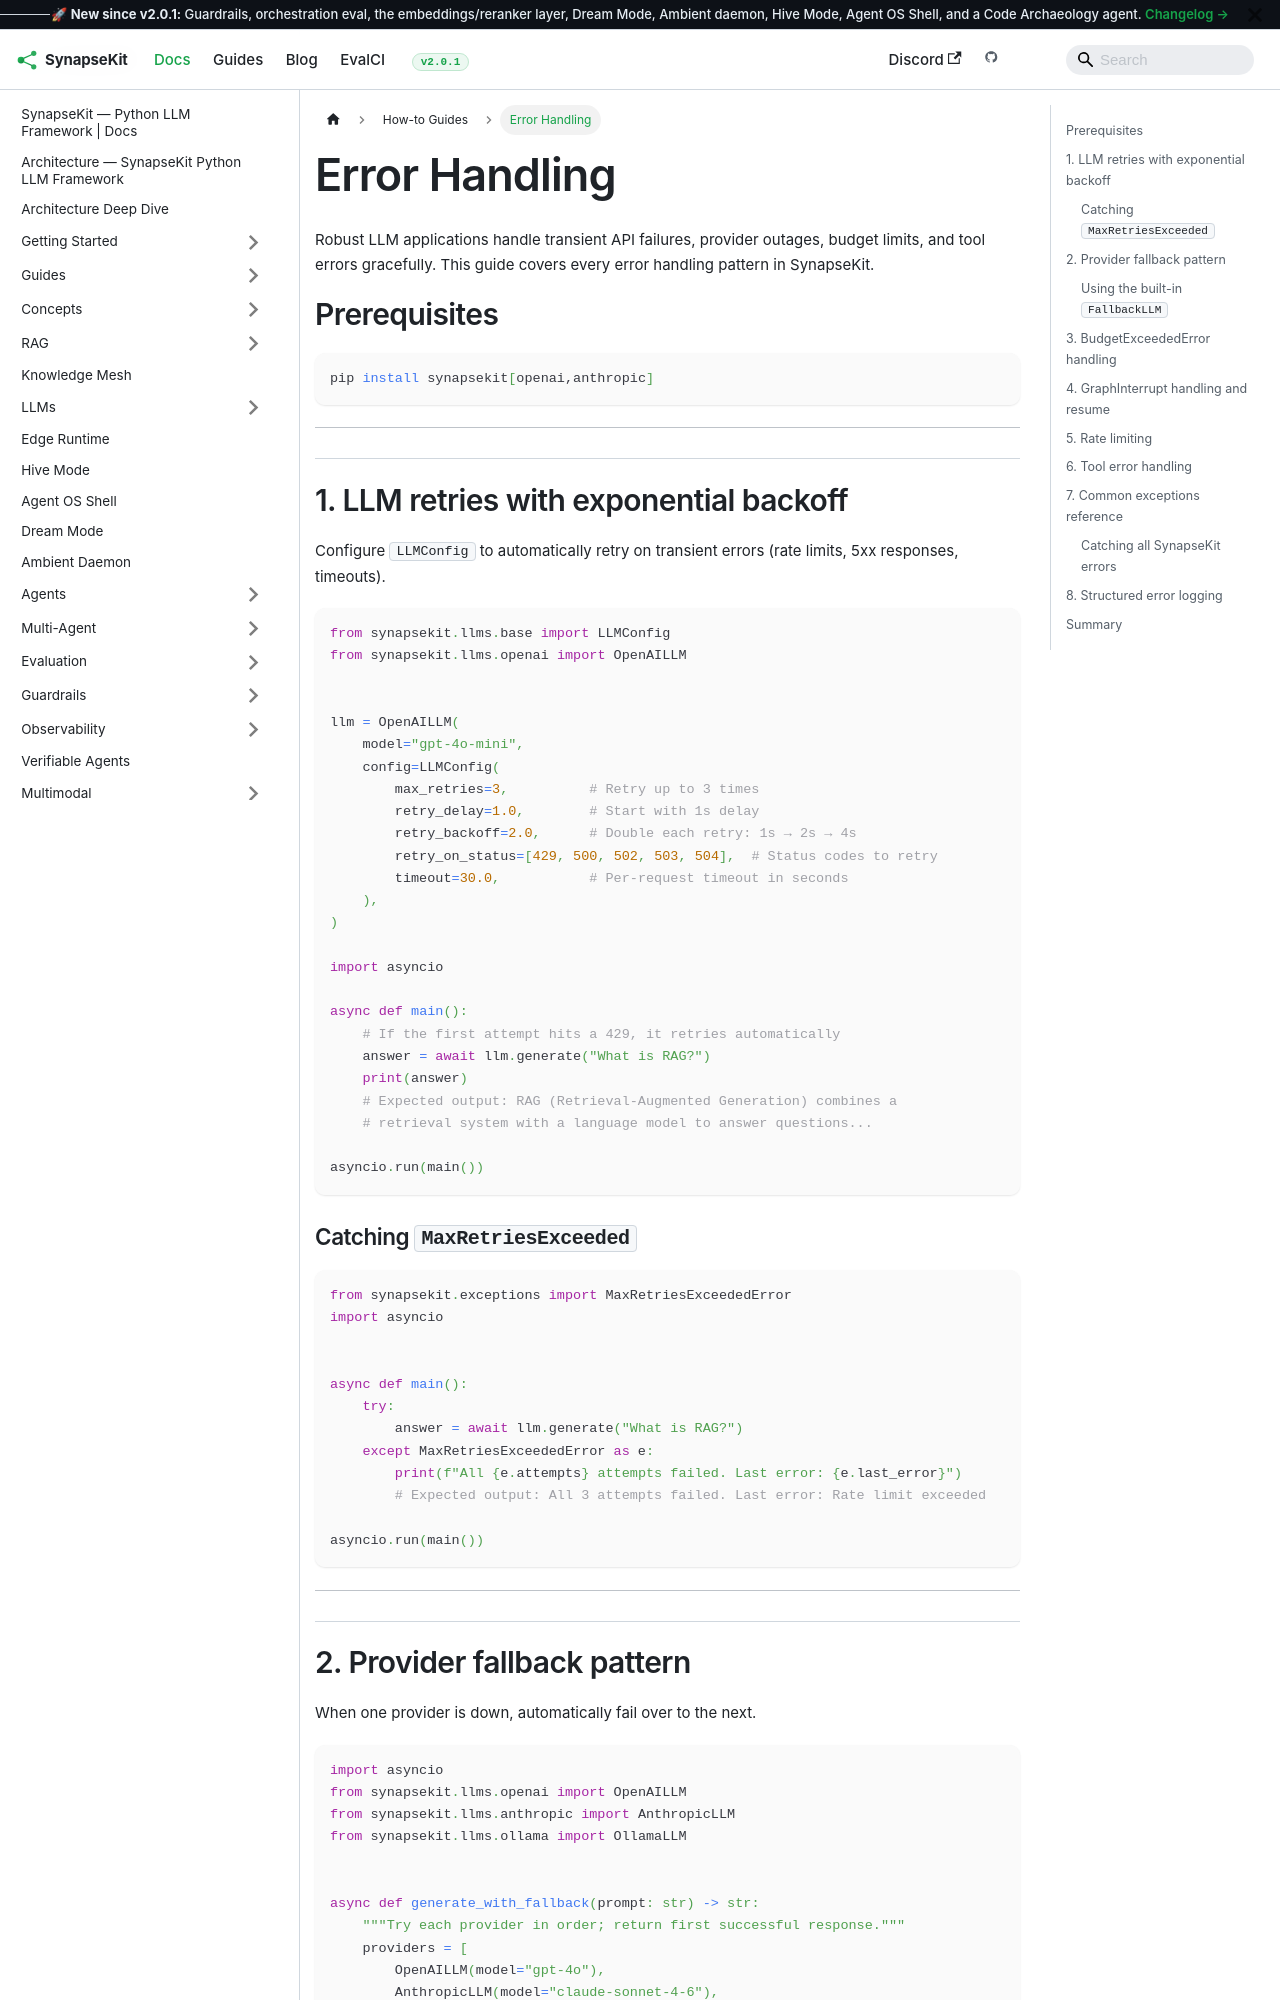

repository: SynapseKit/synapsekit-docs · page: docs/how-to/error-handling/index.html · generator: docusaurus

---
sidebar_position: 7
---

# Error Handling

Robust LLM applications handle transient API failures, provider outages, budget limits, and tool errors gracefully. This guide covers every error handling pattern in SynapseKit.

## Prerequisites

```bash
pip install synapsekit[openai,anthropic]
```

---

## 1. LLM retries with exponential backoff

Configure `LLMConfig` to automatically retry on transient errors (rate limits, 5xx responses, timeouts).

```python
from synapsekit.llms.base import LLMConfig
from synapsekit.llms.openai import OpenAILLM


llm = OpenAILLM(
    model="gpt-4o-mini",
    config=LLMConfig(
        max_retries=3,          # Retry up to 3 times
        retry_delay=1.0,        # Start with 1s delay
        retry_backoff=2.0,      # Double each retry: 1s → 2s → 4s
        retry_on_status=[429, 500, 502, 503, 504],  # Status codes to retry
        timeout=30.0,           # Per-request timeout in seconds
    ),
)

import asyncio

async def main():
    # If the first attempt hits a 429, it retries automatically
    answer = await llm.generate("What is RAG?")
    print(answer)
    # Expected output: RAG (Retrieval-Augmented Generation) combines a
    # retrieval system with a language model to answer questions...

asyncio.run(main())
```

### Catching `MaxRetriesExceeded`

```python
from synapsekit.exceptions import MaxRetriesExceededError
import asyncio


async def main():
    try:
        answer = await llm.generate("What is RAG?")
    except MaxRetriesExceededError as e:
        print(f"All {e.attempts} attempts failed. Last error: {e.last_error}")
        # Expected output: All 3 attempts failed. Last error: Rate limit exceeded

asyncio.run(main())
```

---
